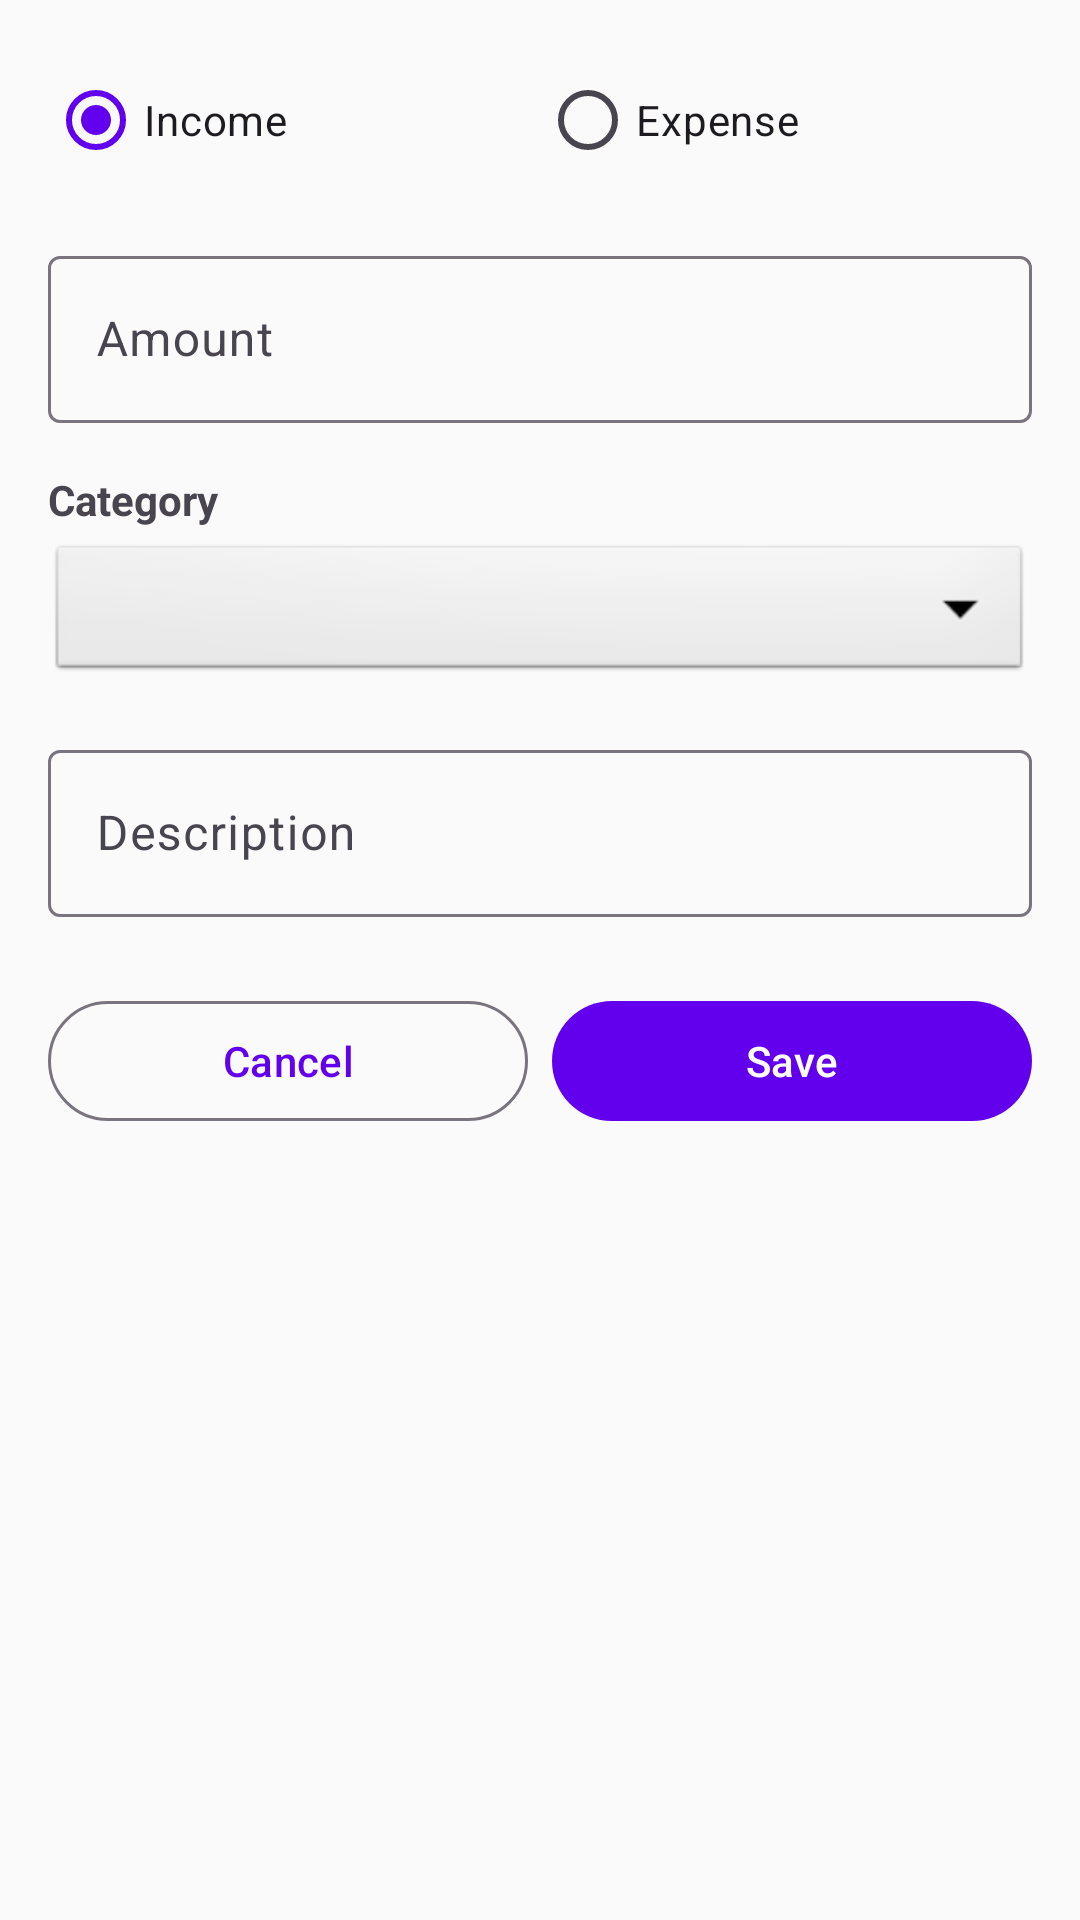

Here is an Android app screen rendered from its layout file. Give the layout XML and the strings, colors and styles it references.
<!-- AndroidManifest.xml: application theme Theme.SLOTS -->
<!-- res/layout/fragment_add_transaction.xml -->
<?xml version="1.0" encoding="utf-8"?>
<ScrollView
    xmlns:android="http://schemas.android.com/apk/res/android"
    xmlns:app="http://schemas.android.com/apk/res-auto"
    android:layout_width="match_parent"
    android:layout_height="match_parent"
    android:padding="@dimen/activity_horizontal_margin">

    <LinearLayout
        android:layout_width="match_parent"
        android:layout_height="wrap_content"
        android:orientation="vertical">

        
        <RadioGroup
            android:id="@+id/rg_type"
            android:layout_width="match_parent"
            android:layout_height="wrap_content"
            android:orientation="horizontal"
            android:layout_marginBottom="16dp">

            <RadioButton
                android:id="@+id/rb_income"
                android:layout_width="0dp"
                android:layout_height="wrap_content"
                android:layout_weight="1"
                android:text="@string/income"
                android:checked="true" />

            <RadioButton
                android:id="@+id/rb_expense"
                android:layout_width="0dp"
                android:layout_height="wrap_content"
                android:layout_weight="1"
                android:text="@string/expense" />

        </RadioGroup>

        <com.google.android.material.textfield.TextInputLayout
            android:id="@+id/til_amount"
            style="@style/Widget.Material3.TextInputLayout.OutlinedBox"
            android:layout_width="match_parent"
            android:layout_height="wrap_content"
            android:hint="@string/amount"
            android:layout_marginBottom="16dp"
            app:prefixText="$">

            <com.google.android.material.textfield.TextInputEditText
                android:id="@+id/et_amount"
                android:layout_width="match_parent"
                android:layout_height="wrap_content"
                android:inputType="numberDecimal"
                android:imeOptions="actionNext" />

        </com.google.android.material.textfield.TextInputLayout>

        <TextView
            android:layout_width="wrap_content"
            android:layout_height="wrap_content"
            android:text="@string/category"
            android:textStyle="bold"
            android:layout_marginBottom="4dp" />

        <Spinner
            android:id="@+id/spinner_category"
            android:layout_width="match_parent"
            android:layout_height="wrap_content"
            android:layout_marginBottom="16dp"
            android:background="@android:drawable/btn_dropdown" />

        <com.google.android.material.textfield.TextInputLayout
            android:id="@+id/til_description"
            style="@style/Widget.Material3.TextInputLayout.OutlinedBox"
            android:layout_width="match_parent"
            android:layout_height="wrap_content"
            android:hint="@string/description"
            android:layout_marginBottom="24dp">

            <com.google.android.material.textfield.TextInputEditText
                android:id="@+id/et_description"
                android:layout_width="match_parent"
                android:layout_height="wrap_content"
                android:inputType="textCapSentences"
                android:imeOptions="actionDone" />

        </com.google.android.material.textfield.TextInputLayout>

        <LinearLayout
            android:layout_width="match_parent"
            android:layout_height="wrap_content"
            android:orientation="horizontal">

            <com.google.android.material.button.MaterialButton
                android:id="@+id/btn_cancel"
                style="@style/Widget.Material3.Button.OutlinedButton"
                android:layout_width="0dp"
                android:layout_height="wrap_content"
                android:layout_weight="1"
                android:layout_marginEnd="8dp"
                android:text="@string/cancel" />

            <com.google.android.material.button.MaterialButton
                android:id="@+id/btn_save"
                android:layout_width="0dp"
                android:layout_height="wrap_content"
                android:layout_weight="1"
                android:text="@string/save" />

        </LinearLayout>

    </LinearLayout>

</ScrollView>
<!-- resources referenced by this layout -->
<resources>
  <dimen name="activity_horizontal_margin">16dp</dimen>
  <string name="amount">Amount</string>
  <string name="cancel">Cancel</string>
  <string name="category">Category</string>
  <string name="description">Description</string>
  <string name="expense">Expense</string>
  <string name="income">Income</string>
  <string name="save">Save</string>
  <style name="Theme.SLOTS" parent="Theme.Material3.DayNight.NoActionBar">
          <item name="colorPrimary">@color/primary</item>
          <item name="colorPrimaryVariant">@color/primary_dark</item>
          <item name="colorOnPrimary">@color/on_primary</item>
          <item name="colorSecondary">@color/secondary</item>
          <item name="colorSecondaryVariant">@color/secondary_variant</item>
          <item name="colorOnSecondary">@color/on_secondary</item>
          <item name="android:colorBackground">@color/background</item>
          <item name="colorSurface">@color/surface</item>
          <item name="colorOnSurface">@color/on_surface</item>
          <item name="colorError">@color/error</item>
          <item name="colorOnError">@color/on_error</item>
          <item name="android:statusBarColor">@color/primary_dark</item>
      </style>
  <color name="primary">#6200EE</color>
  <color name="primary_dark">#3700B3</color>
  <color name="on_primary">#FFFFFF</color>
  <color name="secondary">#03DAC5</color>
  <color name="secondary_variant">#018786</color>
  <color name="on_secondary">#000000</color>
  <color name="background">#FAFAFA</color>
  <color name="surface">#FFFFFF</color>
  <color name="on_surface">#000000</color>
  <color name="error">#B00020</color>
  <color name="on_error">#FFFFFF</color>
</resources>
